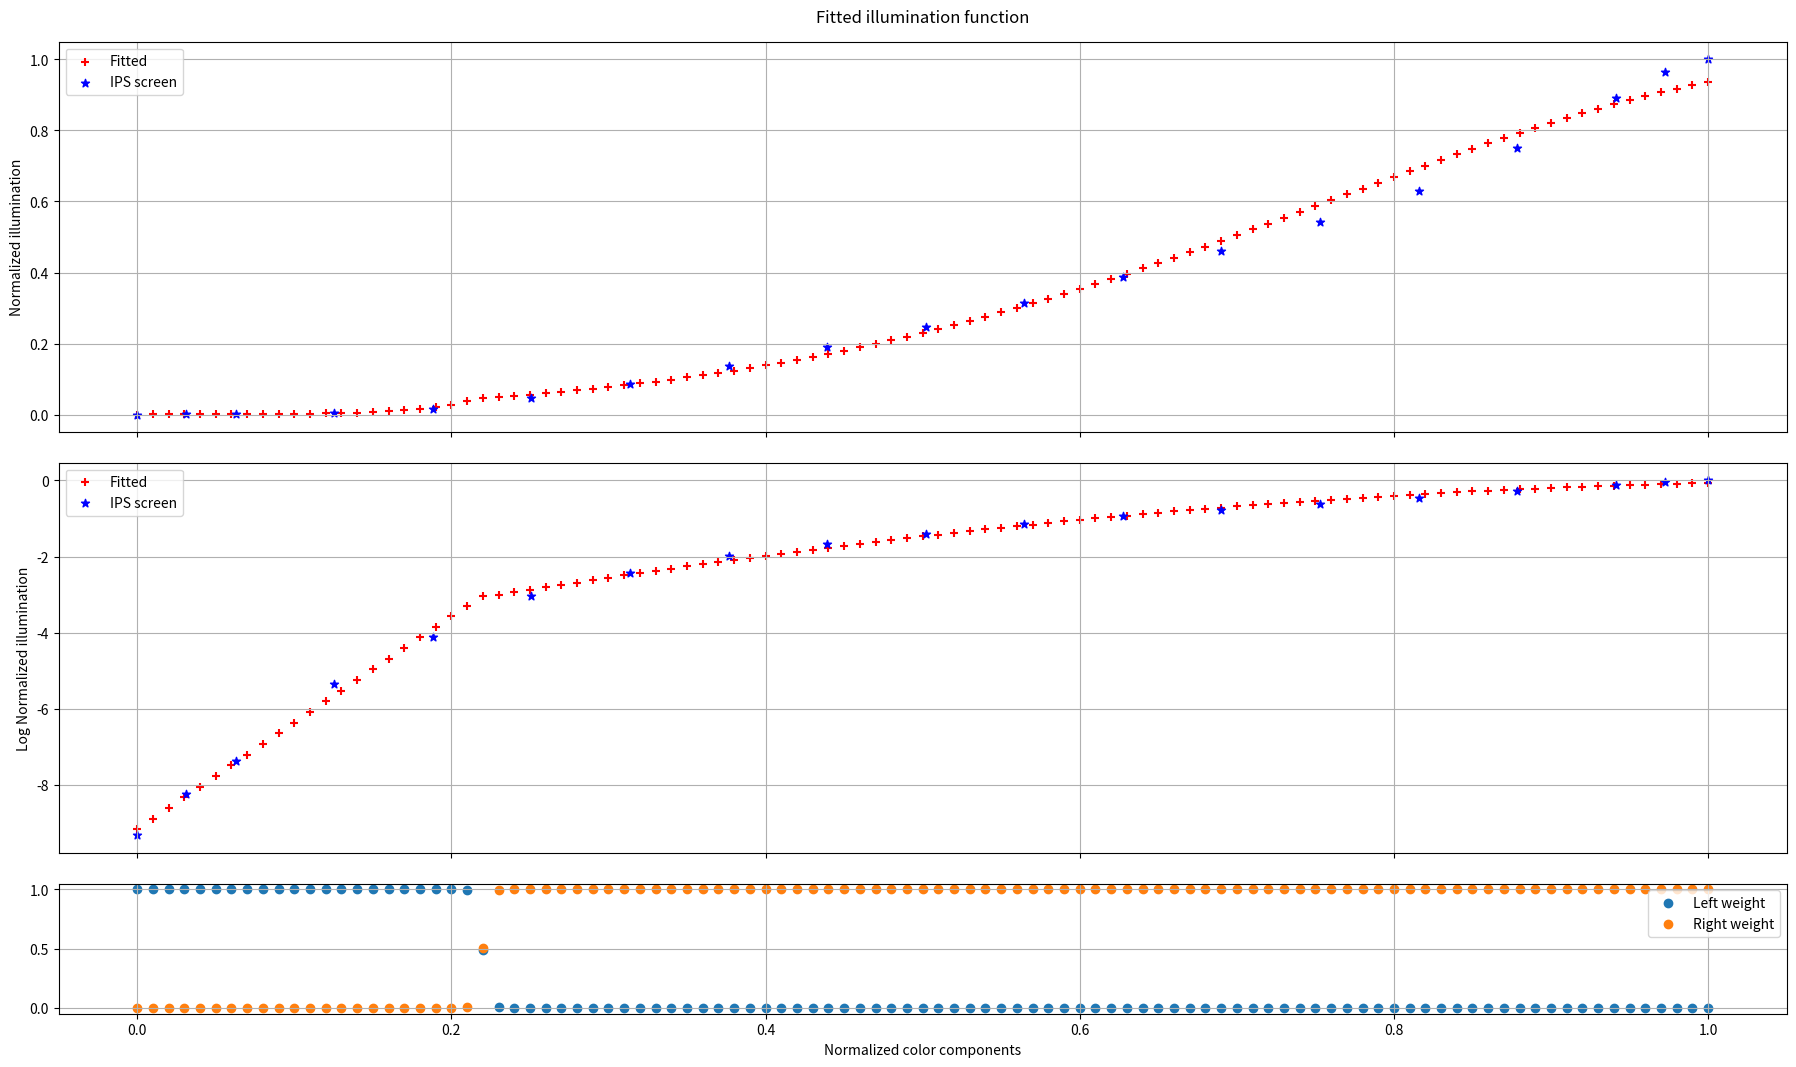

Python code for this plot:
import numpy as np
from scipy.optimize import curve_fit
import matplotlib.pyplot as plt
import math

'''
Fit normalized illumination response from normalized firing angle.
'''

colors = ['#000000', '#080808', '#101010', '#202020', '#303030', '#404040', '#505050', '#606060', '#707070', '#808080', '#909090', '#a0a0a0', '#b0b0b0', '#c0c0c0', '#d0d0d0', '#e0e0e0', '#f0f0f0', '#f8f8f8', '#ffffff']
illum = np.array([0.36, 0.38, 0.42, 0.88, 2.19, 5.73, 10.1, 15.58, 21.7, 28.2, 35.7, 44, 52.3, 61.3, 71.1, 84.8, 100.5, 108.7, 112.8])
norm_illum = np.log( (illum - 0.35) / np.max(illum - 0.35) )

cc = []
for color in colors:
    red_component = int(color[1:3], 16)
    cc.append(red_component)
cc = np.array(cc)
norm_cc = cc / np.max(cc)

def lw(x, d, e):
  return 1 / (1 + np.exp((x -d) * e))

def rw(x, d, e):
  return 1 - lw(x, d, e) # 1 / np.exp(1 - x)


def f(x, a, b, c, d, e, f, g, h):
  '''
  Fit polinomial to log(norm(illum))
  '''
  # y = a + b * np.power(x, c)
  # y = ( a + b * np.power(x, c)) * lw(x, d, e) + (f + g * x + h * x * x) * rw(x, d, e)
  y = ( a + b * x) * lw(x, d, e) + (f + g * x + h * x * x) * rw(x, d, e)
  #y = np.log(y) + d * x * x
  #y = a + b * x +  c * np.power(x, 2) +  d * np.power(x, 3)
  # y = a + b * np.log( c * x + d) #  +  c * np.power(x, 2) +  d * np.power(x, 3)
  return y

initial_params = [-5.7, 0.2, 2, 0.2, 50, 1, 0.01, 0.01]
# params = initial_params
params, covariance = curve_fit(f, norm_cc, norm_illum, p0=initial_params)

a_fit, b_fit, c_fit, d_fit, e_fit, f_fit, g_fit, h_fit = params

print(f'Fitted parameters: {params}')

xp = np.linspace(0, 100, 101) / 100
yp = f(xp, a_fit, b_fit, c_fit, d_fit, e_fit, f_fit, g_fit, h_fit)

print()
print('Fitted function:')
print(xp)
print(np.exp(yp) * np.max(illum))

fig, (ax1, ax2, ax3) = plt.subplots(3, 1,
  sharex = True,
  figsize=(1920 / 100, 1080 / 100),
  gridspec_kw={'hspace': 0.1, 'height_ratios': [3, 3, 1]})
plt.suptitle('Fitted illumination function')
plt.xlabel('Normalized color components')
plt.subplots_adjust(top=0.95, bottom=0.05, left=0.05, right=0.95)


#plt.scatter(xp, np.log(yp), marker='+', color='r', label='Fitted')
#plt.scatter(norm_cc, np.log(norm_illum), marker='*', color='b', label='IPS screen')
ax1.scatter(xp, np.exp(yp), marker='+', color='r', label='Fitted')
ax1.scatter(norm_cc, np.exp(norm_illum), marker='*', color='b', label='IPS screen')
#plt.scatter(xp, (yp), marker='+', color='r', label='Fitted')
#plt.scatter(norm_cc, (norm_illum), marker='*', color='b', label='IPS screen')
ax1.grid(True)
ax1.set_ylabel('Normalized illumination')
ax1.legend()

ax2.scatter(xp, (yp), marker='+', color='r', label='Fitted')
ax2.scatter(norm_cc, (norm_illum), marker='*', color='b', label='IPS screen')
ax2.grid(True)
ax2.set_ylabel('Log Normalized illumination')
ax2.legend()



ax3.scatter(xp, lw(xp, d_fit, e_fit), label = 'Left weight')
ax3.scatter(xp, rw(xp, d_fit, e_fit), label = 'Right weight')
ax3.legend()
ax3.grid(True)

plt.xlim([-0.05, 1.05])
# plt.ylim([0, 1.05])

# plt.savefig('fit-screen-response.png', dpi=100)
plt.show()
exit()

plt.clf()

plt.figure(figsize=(1920 / 100, 1080 / 100))


plt.scatter(xp, np.log(yp), marker='+', color='r', label='Fitted')
plt.scatter(norm_firing_angle, np.log(norm_illum), marker='*', color='b', label='100W R80 direct')
plt.title('Fitted log illumination function')
plt.xlabel('Normalized firing angle (0 - 180deg)')
plt.ylabel('log(Normalized illumination) (... - 0)')
plt.grid(True)
plt.legend()
plt.xlim([0, 1])
plt.ylim(ymax = 1)

plt.savefig('fit-response-log.png', dpi=100)



